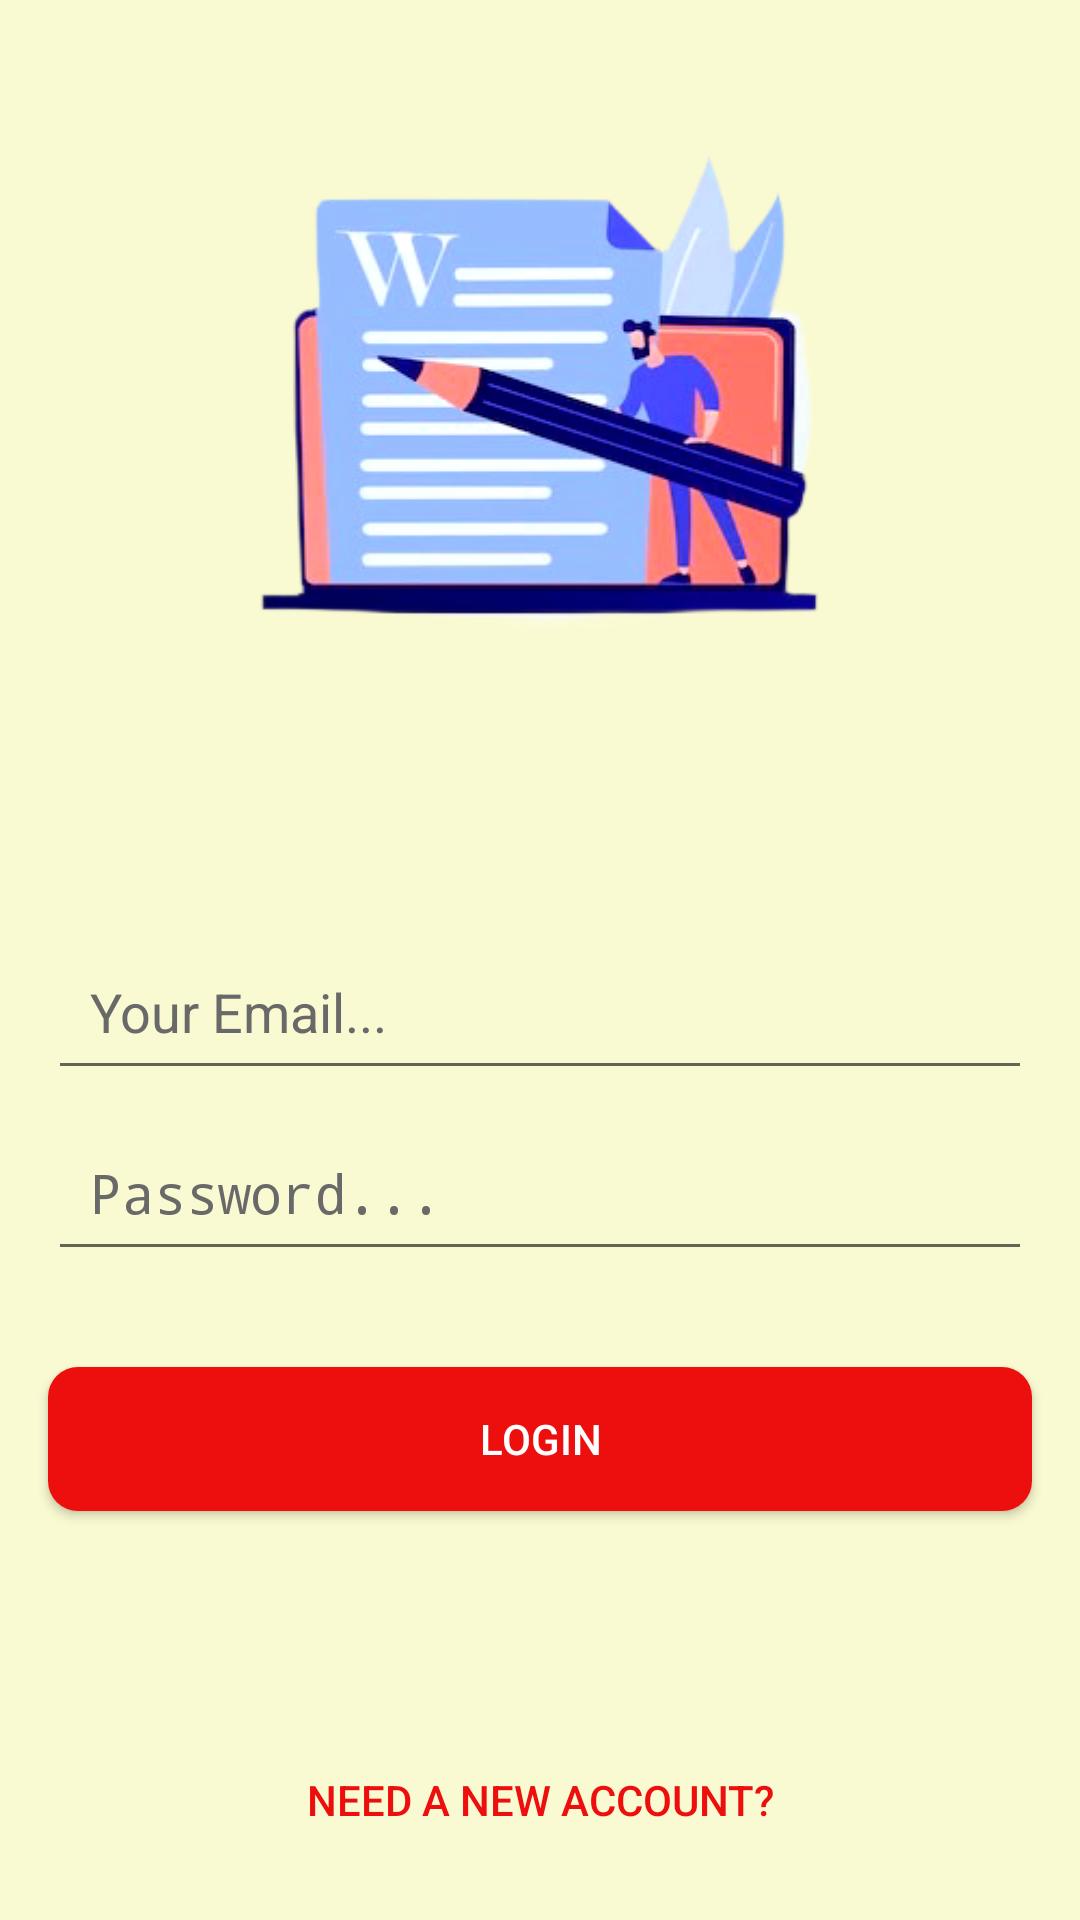

Produce the Android XML layout that renders to this screen, including the resource entries it uses.
<!-- AndroidManifest.xml: activity theme Theme.AppCompat.DayNight.NoActionBar -->
<!-- res/layout/activity_login.xml -->
<?xml version="1.0" encoding="utf-8"?>
<androidx.constraintlayout.widget.ConstraintLayout xmlns:android="http://schemas.android.com/apk/res/android"
    xmlns:app="http://schemas.android.com/apk/res-auto"
    xmlns:tools="http://schemas.android.com/tools"
    android:layout_width="match_parent"
    android:layout_height="match_parent"
    android:background="#FAFAD2"
    tools:context=".LoginActivity">

    <EditText
        android:id="@+id/editTextTextEmailAddressLogin"
        android:layout_width="0dp"
        android:layout_height="wrap_content"
        android:layout_marginStart="16dp"
        android:layout_marginTop="70dp"
        android:layout_marginEnd="16dp"
        android:ems="10"
        android:hint="@string/your_email"
        android:importantForAutofill="no"
        android:inputType="textEmailAddress"
        android:minHeight="48dp"
        android:padding="14dp"
        android:textColor="@color/black"
        android:textColorHint="#696969"
        app:layout_constraintEnd_toEndOf="parent"
        app:layout_constraintStart_toStartOf="parent"
        app:layout_constraintTop_toBottomOf="@+id/imageView2" />

    <EditText
        android:id="@+id/editTextTextPasswordLogin"
        android:layout_width="0dp"
        android:layout_height="wrap_content"
        android:layout_marginStart="16dp"
        android:layout_marginTop="8dp"
        android:layout_marginEnd="16dp"
        android:ems="10"
        android:hint="@string/password"
        android:inputType="textPassword"
        android:minHeight="48dp"
        android:padding="14dp"
        android:textColor="@color/black"
        android:textColorHint="#696969"
        app:layout_constraintEnd_toEndOf="parent"
        app:layout_constraintStart_toStartOf="parent"
        app:layout_constraintTop_toBottomOf="@+id/editTextTextEmailAddressLogin"
        android:importantForAutofill="no" />



    <androidx.appcompat.widget.AppCompatButton
        android:id="@+id/buttonLogin"
        android:layout_width="0dp"
        android:layout_height="wrap_content"
        android:layout_marginStart="16dp"
        android:layout_marginTop="32dp"
        android:layout_marginEnd="16dp"
        android:background="@drawable/roundshapebtn"
        android:padding="14dp"
        android:text="@string/login"
        android:textColor="#fff"
        android:visibility="visible"
        app:layout_constraintEnd_toEndOf="parent"
        app:layout_constraintStart_toStartOf="parent"
        app:layout_constraintTop_toBottomOf="@+id/editTextTextPasswordLogin" />

    <androidx.appcompat.widget.AppCompatButton
        android:id="@+id/buttonNewAccount"
        android:layout_width="0dp"
        android:layout_height="wrap_content"
        android:layout_marginStart="16dp"
        android:layout_marginEnd="16dp"
        android:layout_marginBottom="16dp"
        android:padding="14dp"
        android:text="@string/need_a_new_account"
        android:background="@drawable/roundshapebtnregister"
        android:textColor="#ED0E0E"
        app:layout_constraintBottom_toBottomOf="parent"
        app:layout_constraintEnd_toEndOf="parent"
        app:layout_constraintStart_toStartOf="parent" />

    <ImageView
        android:id="@+id/imageView2"
        android:layout_width="241dp"
        android:layout_height="225dp"
        android:layout_marginStart="85dp"
        android:layout_marginTop="16dp"
        android:layout_marginEnd="85dp"
        android:background="@drawable/blog_img"
        app:layout_constraintEnd_toEndOf="parent"
        app:layout_constraintStart_toStartOf="parent"
        app:layout_constraintTop_toTopOf="parent" />
</androidx.constraintlayout.widget.ConstraintLayout>
<!-- resources referenced by this layout -->
<resources>
  <color name="black">#FF000000</color>
  <!-- drawable blog_img: png bitmap (drawable, 81312 bytes) -->
  <!-- drawable roundshapebtn (drawable) -->
  <?xml version="1.0" encoding="utf-8"?>
  <shape xmlns:android="http://schemas.android.com/apk/res/android" android:shape="rectangle" android:padding="10dp">
      <solid android:color="#ED0E0E"/>
      <corners
          android:bottomRightRadius="10dp"
          android:bottomLeftRadius="10dp"
          android:topLeftRadius="10dp"
          android:topRightRadius="10dp"/>
  </shape>
  <string name="login">Login</string>
  <string name="need_a_new_account">Need a New Account?</string>
  <string name="password">Password...</string>
  <string name="your_email">Your Email...</string>
</resources>
